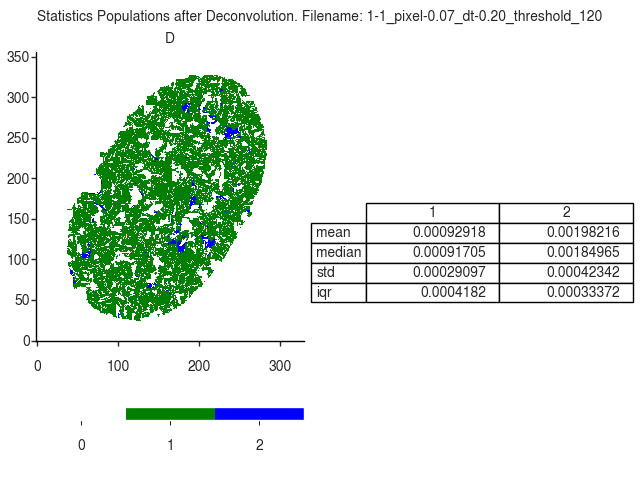

The table this chart was drawn from, first rows:
D
, 1, 2
mean, 0.0009292, 0.001982
median, 0.0009171, 0.00185
std, 0.000291, 0.0004234
iqr, 0.0004182, 0.0003337
